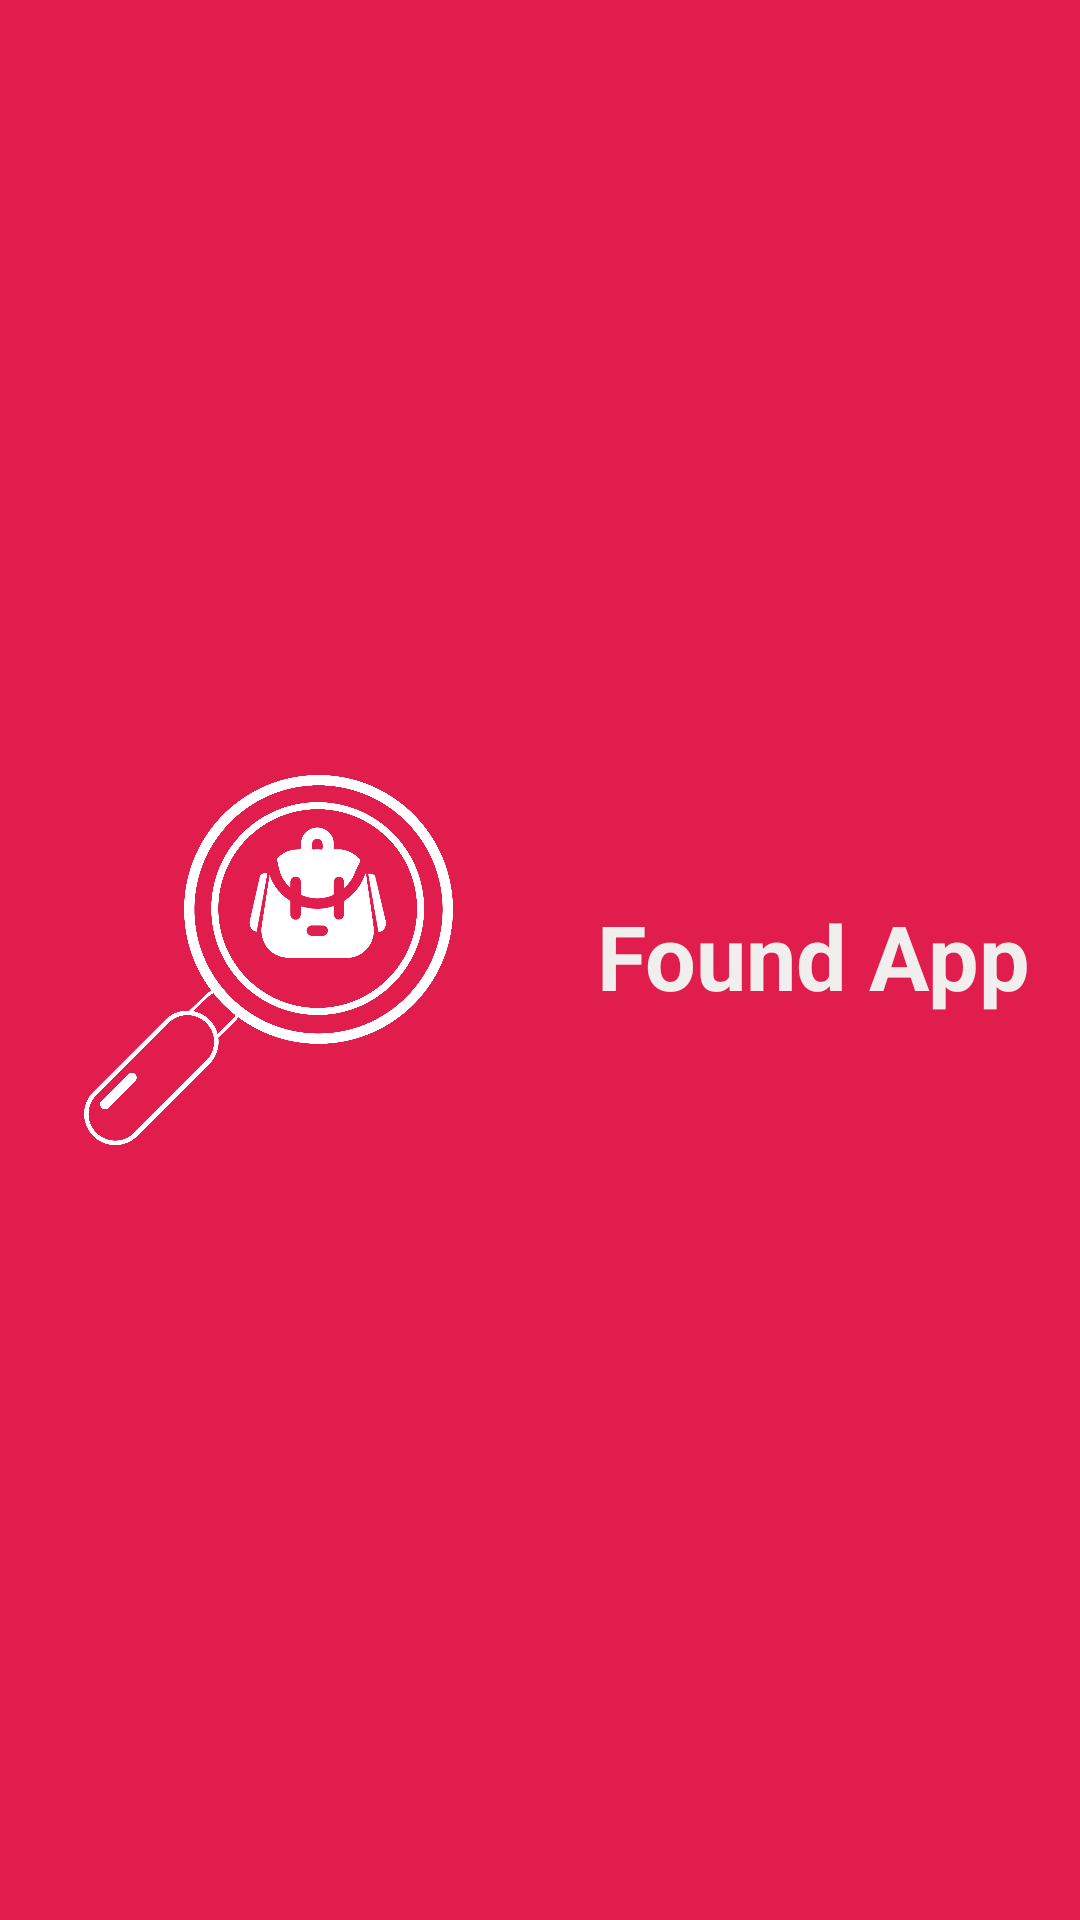

This screen was rendered from an Android layout file. Write that file and the resources it references.
<!-- AndroidManifest.xml: application theme Theme.FoundApp -->
<!-- res/layout/encabezado.xml -->
<?xml version="1.0" encoding="utf-8"?>
<androidx.constraintlayout.widget.ConstraintLayout xmlns:android="http://schemas.android.com/apk/res/android"
    xmlns:app="http://schemas.android.com/apk/res-auto"
    xmlns:tools="http://schemas.android.com/tools"
    android:layout_width="match_parent"
    android:layout_height="200dp"
    android:background="#E01D4C">

    <ImageView
        android:id="@+id/imageView2"
        android:layout_width="123dp"
        android:layout_height="132dp"
        android:layout_marginStart="28dp"
        android:layout_marginLeft="28dp"
        app:layout_constraintBottom_toBottomOf="parent"
        app:layout_constraintStart_toStartOf="parent"
        app:layout_constraintTop_toTopOf="parent"
        app:srcCompat="@drawable/fa_blanco" />

    <TextView
        android:id="@+id/textView"
        android:layout_width="160dp"
        android:layout_height="47dp"
        android:layout_marginStart="48dp"
        android:layout_marginLeft="48dp"
        android:layout_marginEnd="70dp"
        android:layout_marginRight="70dp"
        android:text="@string/Aplicacion"
        android:textColor="#F1EEEE"
        android:textSize="30sp"
        android:textStyle="bold"
        app:layout_constraintBottom_toBottomOf="parent"
        app:layout_constraintEnd_toEndOf="parent"
        app:layout_constraintHorizontal_bias="0.0"
        app:layout_constraintStart_toEndOf="@+id/imageView2"
        app:layout_constraintTop_toTopOf="parent"
        app:layout_constraintVertical_bias="0.503" />
</androidx.constraintlayout.widget.ConstraintLayout>
<!-- resources referenced by this layout -->
<resources>
  <!-- drawable fa_blanco: png bitmap (drawable-v24, 134303 bytes) -->
  <string name="Aplicacion">Found App</string>
  <style name="Theme.FoundApp" parent="Theme.MaterialComponents.DayNight.NoActionBar">
          
          <item name="colorPrimary">@color/purple_500</item>
          <item name="colorPrimaryVariant">@color/purple_700</item>
          <item name="colorOnPrimary">@color/white</item>
          
          <item name="colorSecondary">@color/teal_200</item>
          <item name="colorSecondaryVariant">@color/teal_700</item>
          <item name="colorOnSecondary">@color/black</item>
          
          <item name="android:statusBarColor" tools:targetApi="l">?attr/colorPrimaryVariant</item>
          
      </style>
  <color name="purple_500">#E01D4C</color>
  <color name="purple_700">#E01D4C</color>
  <color name="white">#FFFFFFFF</color>
  <color name="teal_200">#FF03DAC5</color>
  <color name="teal_700">#FF018786</color>
  <color name="black">#FF000000</color>
</resources>
